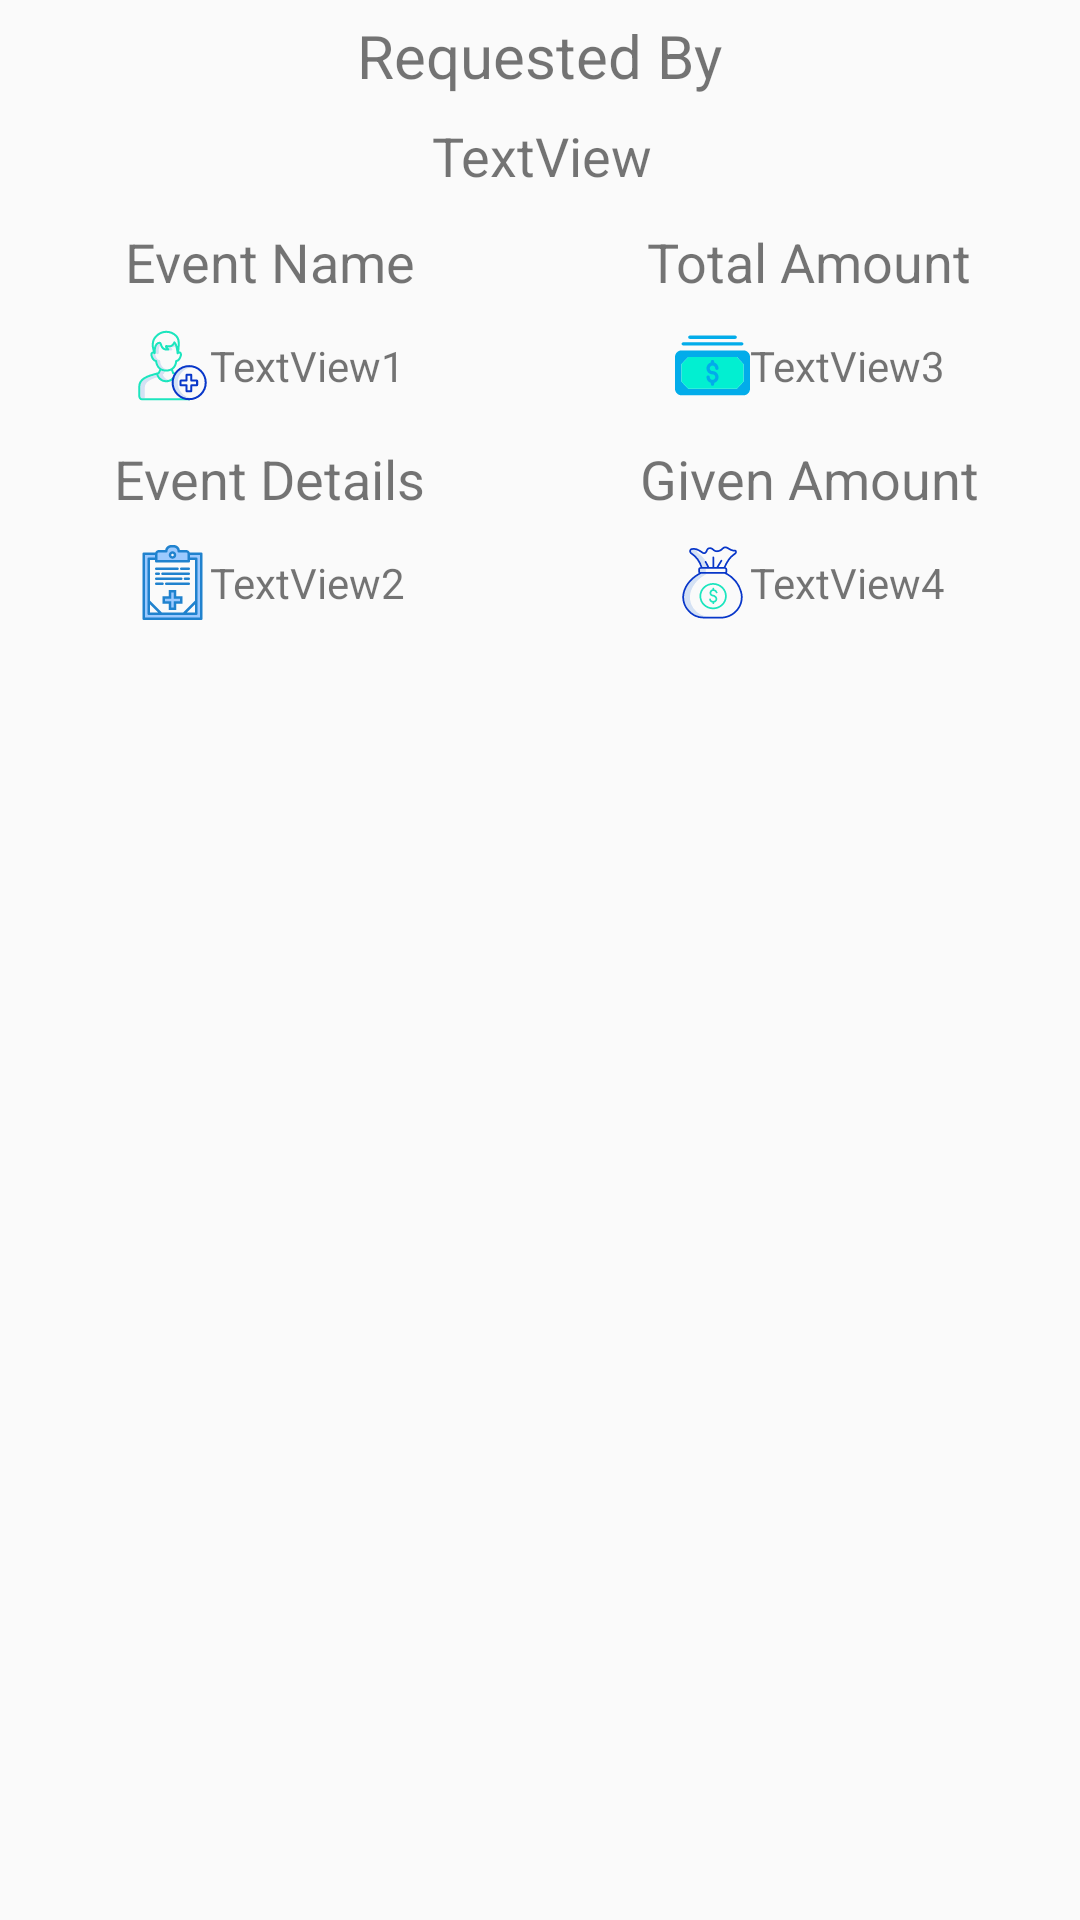

Write the Android layout XML for this screen, with the resource values it uses.
<!-- AndroidManifest.xml: application theme AppTheme -->
<!-- res/layout/donated_event_listview.xml -->
<?xml version="1.0" encoding="utf-8"?>
<LinearLayout xmlns:android="http://schemas.android.com/apk/res/android"
    android:orientation="vertical"
    android:layout_width="match_parent"
    android:layout_height="match_parent"
    android:layout_gravity="center">

    <LinearLayout
        android:layout_width="match_parent"
        android:layout_height="wrap_content"
        android:orientation="vertical"
        android:gravity="center">
        <TextView
            android:layout_width="wrap_content"
            android:layout_height="wrap_content"
            android:text="Requested By"
            android:textSize="20sp"
            android:layout_marginTop="5sp"
            ></TextView>
        <LinearLayout
            android:layout_width="match_parent"
            android:layout_height="40sp"
            android:orientation="horizontal"
            android:gravity="center">
            <ImageView
                android:layout_width="wrap_content"
                android:layout_height="wrap_content"
                android:src="@drawable/ic_user1"
                android:layout_marginEnd="2sp"
                ></ImageView>
            <TextView
                android:layout_width="wrap_content"
                android:layout_height="wrap_content"
                android:gravity="center"
                android:id="@+id/textView"
                android:text="TextView"
                android:textSize="18sp"></TextView>
        </LinearLayout>

    </LinearLayout>


    <LinearLayout
        android:layout_width="match_parent"
        android:layout_height="wrap_content"
        android:orientation="horizontal"
        android:weightSum="100">

        <LinearLayout
            android:orientation="vertical"
            android:layout_width="match_parent"
            android:layout_height="wrap_content"
            android:layout_weight="50.0">

            <LinearLayout
                android:layout_width="match_parent"
                android:layout_height="wrap_content"
                android:orientation="vertical"
                android:layout_gravity="center">
                <TextView
                    android:layout_width="wrap_content"
                    android:layout_height="wrap_content"
                    android:textSize="18sp"
                    android:layout_gravity="center"
                    android:layout_marginTop="3sp"
                    android:text="Event Name"></TextView>

                <LinearLayout
                    android:layout_width="match_parent"
                    android:layout_height="wrap_content"
                    android:orientation="horizontal"
                    android:gravity="center">
                    <ImageView
                        android:layout_width="25sp"
                        android:layout_height="25sp"
                        android:src="@drawable/ic_medical"></ImageView>
                    <TextView
                        android:gravity="center"
                        android:text="TextView1"
                        android:textSize="14sp"
                        android:layout_width="wrap_content"
                        android:layout_height="45dp"
                        android:id="@+id/textView1"/>

                </LinearLayout>
            </LinearLayout>

            <LinearLayout
                android:layout_width="match_parent"
                android:layout_height="wrap_content"
                android:orientation="vertical"
                android:layout_gravity="center">
                <TextView
                    android:layout_width="wrap_content"
                    android:layout_height="wrap_content"
                    android:textSize="18sp"
                    android:layout_gravity="center"
                    android:layout_marginTop="3sp"
                    android:text="Event Details"></TextView>

                <LinearLayout
                    android:layout_width="match_parent"
                    android:layout_height="wrap_content"
                    android:orientation="horizontal"
                    android:gravity="center"
                    android:layout_marginBottom="10sp">

                    <ImageView
                        android:layout_width="25sp"
                        android:layout_height="25sp"
                        android:src="@drawable/ic_medical_history"></ImageView>
                    <TextView
                        android:gravity="center"
                        android:text="TextView2"
                        android:textSize="14sp"
                        android:layout_width="wrap_content"
                        android:layout_height="45dp"
                        android:id="@+id/textView2"
                        android:layout_below="@+id/textView1"
                        />
                </LinearLayout>
            </LinearLayout>
        </LinearLayout>

        <LinearLayout
            android:orientation="vertical"
            android:layout_width="match_parent"
            android:layout_height="wrap_content"
            android:layout_weight="50.0">
            <LinearLayout
                android:layout_width="match_parent"
                android:layout_height="wrap_content"
                android:orientation="vertical"
                android:layout_gravity="center">
                <TextView
                    android:layout_width="wrap_content"
                    android:layout_height="wrap_content"
                    android:textSize="18sp"
                    android:layout_gravity="center"
                    android:layout_marginTop="3sp"
                    android:text="Total Amount"></TextView>

                <LinearLayout
                    android:layout_width="match_parent"
                    android:layout_height="wrap_content"
                    android:orientation="horizontal"
                    android:gravity="center">
                    <ImageView
                        android:layout_width="25sp"
                        android:layout_height="25sp"
                        android:src="@drawable/ic_money2"></ImageView>

                    <TextView
                        android:gravity="center"
                        android:text="TextView3"
                        android:textSize="14sp"
                        android:layout_width="wrap_content"
                        android:layout_height="45dp"
                        android:id="@+id/textView3"/>

                </LinearLayout>
            </LinearLayout>

            <LinearLayout
                android:layout_width="match_parent"
                android:layout_height="wrap_content"
                android:orientation="vertical"
                android:layout_gravity="center">
                <TextView
                    android:layout_width="wrap_content"
                    android:layout_height="wrap_content"
                    android:textSize="18sp"
                    android:layout_gravity="center"
                    android:layout_marginTop="3sp"
                    android:text="Given Amount"></TextView>

                <LinearLayout
                    android:layout_width="match_parent"
                    android:layout_height="wrap_content"
                    android:orientation="horizontal"
                    android:gravity="center"
                    android:layout_marginBottom="10sp">
                    <ImageView
                        android:layout_width="25sp"
                        android:layout_height="25sp"
                        android:src="@drawable/ic_money_bag"></ImageView>

                    <TextView
                        android:gravity="center"
                        android:text="TextView4"
                        android:textSize="14sp"
                        android:layout_width="wrap_content"
                        android:layout_height="45dp"
                        android:id="@+id/textView4"
                        android:layout_below="@+id/textView3"
                        />
                </LinearLayout>
            </LinearLayout>
        </LinearLayout>

    </LinearLayout>

</LinearLayout>
<!-- resources referenced by this layout -->
<resources>
  <!-- drawable ic_medical: vector/xml drawable (drawable, 6510 chars, omitted) -->
  <!-- drawable ic_medical_history: vector/xml drawable (drawable, 3370 chars, omitted) -->
  <!-- drawable ic_money2 (drawable) -->
  <vector android:alpha="0.99" android:height="30sp"
      android:viewportHeight="456" android:viewportWidth="456.3"
      android:width="30sp" xmlns:android="http://schemas.android.com/apk/res/android">
      <path android:fillColor="#00acea" android:pathData="m456.301,176.148v193.402c0.004,22.094 -17.906,40.004 -40,40h-376.301c-22.094,0.004 -40.008,-17.906 -40,-40v-193.402c-0.008,-22.094 17.906,-40.004 40,-40h376.301c22.094,-0.004 40.004,17.906 40,40zM416.699,326.25v-106.801l-40.301,-43.098h-295.797l-40.801,43.098v106.801l40.801,43.102h295.297zM416.699,326.25"/>
      <path android:fillColor="#00efd1" android:pathData="m416.699,219.449v106.801l-40.898,43.102h-295.199l-40.902,-43.102v-106.801l40.902,-43.098h295.797zM416.699,219.449"/>
      <path android:fillColor="#00acea" android:pathData="m228.199,228.449c9.219,0.016 16.684,7.484 16.699,16.699 0,5.523 4.48,10 10,10 5.523,0 10,-4.477 10,-10 -0.02,-16.406 -10.914,-30.813 -26.699,-35.297v-6c0,-5.523 -4.477,-10 -10,-10 -5.523,0 -10,4.477 -10,10v6c-17.621,4.988 -28.867,22.211 -26.348,40.352 2.52,18.145 18.031,31.648 36.348,31.648 9.223,0 16.699,7.477 16.699,16.699 0,9.223 -7.477,16.699 -16.699,16.699 -9.223,0 -16.699,-7.477 -16.699,-16.699 0,-5.523 -4.477,-10 -10,-10s-10,4.477 -10,10c0.02,16.406 10.918,30.813 26.699,35.301v8.098c0,5.523 4.477,10 10,10 5.523,0 10,-4.477 10,-10v-8.098c17.625,-4.992 28.867,-22.215 26.348,-40.355s-18.031,-31.648 -36.348,-31.645c-9.223,0 -16.699,-7.477 -16.699,-16.703 0,-9.223 7.477,-16.699 16.699,-16.699zM228.199,228.449"/>
      <path android:fillColor="#00acea" android:pathData="m406.398,86.148h-356.398c-5.523,0 -10,4.48 -10,10 0,5.523 4.477,10 10,10h356.301c5.523,0.027 10.023,-4.426 10.051,-9.949 0.027,-5.523 -4.43,-10.023 -9.953,-10.051zM406.398,86.148"/>
      <path android:fillColor="#00acea" android:pathData="m90,66.148h276.301c5.523,0 10,-4.477 10,-10 0,-5.52 -4.477,-10 -10,-10h-276.301c-5.523,0 -10,4.48 -10,10 0,5.523 4.477,10 10,10zM90,66.148"/>
  </vector>
  <!-- drawable ic_money_bag: vector/xml drawable (drawable, 6461 chars, omitted) -->
  <style name="AppTheme" parent="Theme.AppCompat.Light.DarkActionBar">
          
          <item name="colorPrimary">@color/colorPrimary</item>
          <item name="colorPrimaryDark">@color/colorPrimaryDark</item>
          <item name="colorAccent">@color/colorAccent</item>
      </style>
  <color name="colorPrimary">#00BCD4</color>
  <color name="colorPrimaryDark">#00BCD4</color>
  <color name="colorAccent">#D81B60</color>
</resources>
